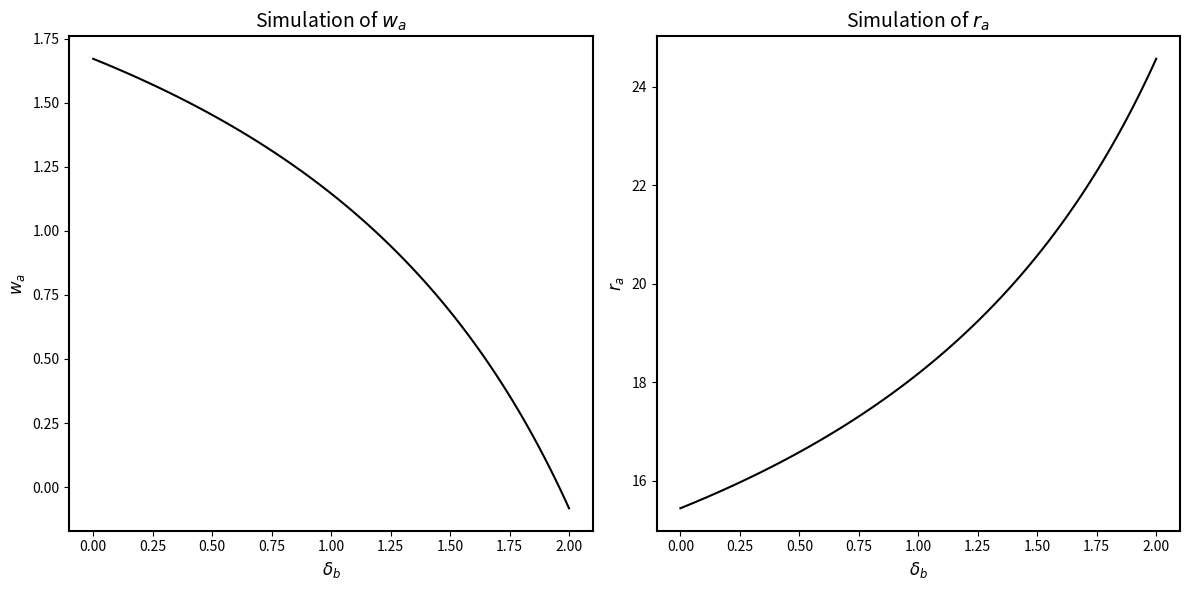

The script that saved this image: (Note: this script raises an exception after producing the figure.)
import numpy as np
import matplotlib.pyplot as plt
from scipy.optimize import fsolve

# Parameters
alpha = 0.6
beta = 0.35
n = 100
rho_a = 1.2
rho_b = 0.3
theta = 1
delta_a = 0
C = 4
S = 1.5
Z_a = 10
Z_b = 10
A_b = 0
A_a = 1

# Equations
def equations(vars, delta_b, alpha, beta, n, rho_a, rho_b, theta, delta_a, C, S, Z_a, Z_b, A_a, A_b):
    r_a, r_b, w_a, w_b, n_a, n_b = vars
    eq1 = (3 - delta_b) * (1 / theta * (w_b - w_a) + r_a - 1 / theta * (A_a - A_b) - S/theta * (n_b - n_a) / n) - rho_b * n_b - Z_b
    eq2 = (3 - delta_a) * (1 / theta * (w_a - w_b) + r_b - 1 / theta * (A_b - A_a) - S/theta * (n_a - n_b) / n) - rho_a * n_a - Z_a
    eq3 = w_b - w_a - theta * (r_b - r_a) - (A_a - A_b) - S * (n_b - n_a) / n
    eq4 = w_a + (1 - alpha - beta) / (1 - beta) * n_a - C
    eq5 = w_b + (1 - alpha - beta) / (1 - beta) * n_b - C
    eq6 = n_a + n_b - n
    return [eq1, eq2, eq3, eq4, eq5, eq6]

# Main function to plot the results
def plot_results(alpha=0.6, beta=0.35, n=100, rho_a=1.3, rho_b=0.2, delta_a=0, C=4, S=1.5, Z_a=10, Z_b=10, A_a=1, A_b=0):
    theta = alpha / (alpha + beta)
    theta = 0.9
    delta_b_values = np.linspace(0, 2, 100)
    
    r_a_values = []
    w_a_values = []
    n_a_values = []
    n_b_values = []

    initial_guess = [0.1, 0.1, 0.1, 0.1, 50, 50]

    for delta_b in delta_b_values:
        try:
            solution = fsolve(equations, initial_guess, args=(delta_b, alpha, beta, n, rho_a, rho_b, theta, delta_a, C, S, Z_a, Z_b, A_a, A_b))
            r_a, r_b, w_a, w_b, n_a, n_b = solution
            r_a_values.append(r_a)
            w_a_values.append(w_a)
            n_a_values.append(n_a)
            n_b_values.append(n_b)
            initial_guess = solution
        except Exception as e:
            r_a_values.append(np.nan)
            w_a_values.append(np.nan)
            n_a_values.append(np.nan)
            n_b_values.append(np.nan)

    # Plot 1: w_a and r_a
    fig, ax1 = plt.subplots(1, 2, figsize=(12, 6))

    for ax in ax1:
        ax.spines['top'].set_linewidth(1.5)
        ax.spines['right'].set_linewidth(1.5)
        ax.spines['left'].set_linewidth(1.5)
        ax.spines['bottom'].set_linewidth(1.5)

    ax1[0].plot(delta_b_values, w_a_values, color='black', linewidth=1.5)
    ax1[0].set_xlabel(r'$\delta_b$', fontsize=12)
    ax1[0].set_ylabel(r'$w_a$', fontsize=12)
    ax1[0].set_title(r'Simulation of $w_a$', fontsize=14)

    ax1[1].plot(delta_b_values, r_a_values, color='black', linewidth=1.5)
    ax1[1].set_xlabel(r'$\delta_b$', fontsize=12)
    ax1[1].set_ylabel(r'$r_a$', fontsize=12)
    ax1[1].set_title(r'Simulation of $r_a$', fontsize=14)

    plt.tight_layout()
    plt.savefig('./Output/sim_wa_ra.png')
    plt.savefig('./Output/sim_wa_ra.pdf')
    plt.close(fig)

    # Plot 2: n_a and n_b
    fig, ax2 = plt.subplots(1, 2, figsize=(12, 6))

    for ax in ax2:
        ax.spines['top'].set_linewidth(1.5)
        ax.spines['right'].set_linewidth(1.5)
        ax.spines['left'].set_linewidth(1.5)
        ax.spines['bottom'].set_linewidth(1.5)

    ax2[0].plot(delta_b_values, n_a_values, color='black', linewidth=1.5)
    ax2[0].set_xlabel(r'$\delta_b$', fontsize=12)
    ax2[0].set_ylabel(r'$n_a$', fontsize=12)
    ax2[0].set_title(r'Simulation of $n_a$', fontsize=14)

    ax2[1].plot(delta_b_values, n_b_values, color='black', linewidth=1.5)
    ax2[1].set_xlabel(r'$\delta_b$', fontsize=12)
    ax2[1].set_ylabel(r'$n_b$', fontsize=12)
    ax2[1].set_title(r'Simulation of $n_b$', fontsize=14)

    plt.tight_layout()
    plt.savefig('./Output/sim_na_nb.png')
    plt.savefig('./Output/sim_na_nb.pdf')
    plt.close(fig)

plot_results(alpha=alpha, beta=beta, n=n, rho_a=rho_a, rho_b=rho_b, delta_a=delta_a, C=C, S=S, Z_a=Z_a, Z_b=Z_b, A_a=A_a, A_b=A_b)
